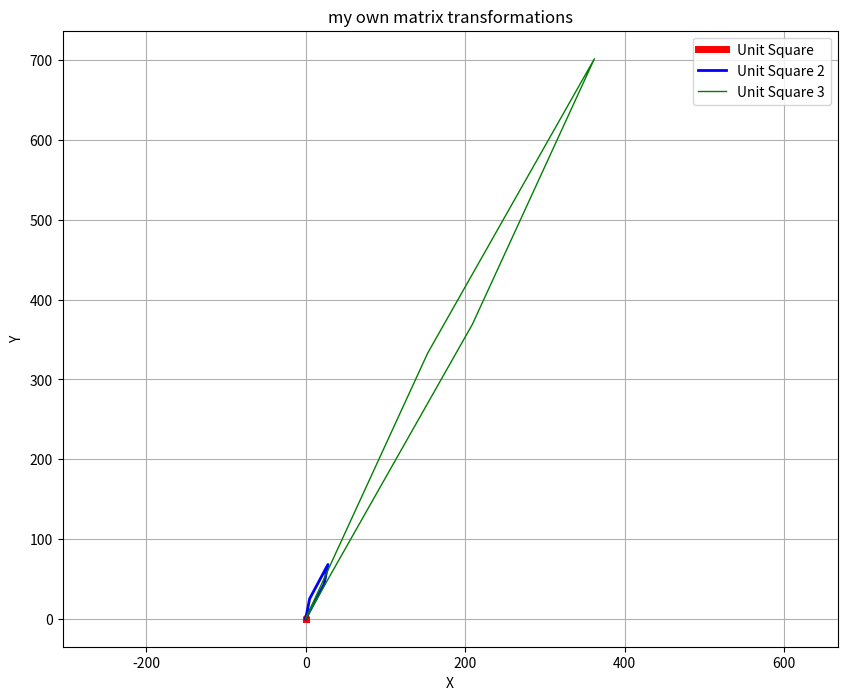

Generate this figure with matplotlib:
import matplotlib.pyplot as plt
import numpy as np
plt.figure(figsize=(10,8))

x1=[0,1,1,0,0]
y1=[0,0,1,1,0]
x2=[0,5,28,23,0]
y2=[0,25,68,43,0]
x3=[0,209,362,153,0]
y3=[0,369,702,333,0]

plt.plot(x1,y1,linewidth=5,color='red',label='Unit Square')
plt.plot(x2,y2,linewidth=2,color='blue',label='Unit Square 2')
plt.plot(x3,y3,linewidth=1,color='green',label='Unit Square 3')

plt.grid(True,alpha=1)
plt.axis('equal')
plt.xlabel('X')
plt.ylabel('Y')
plt.title('my own matrix transformations')
plt.legend()
plt.show()


